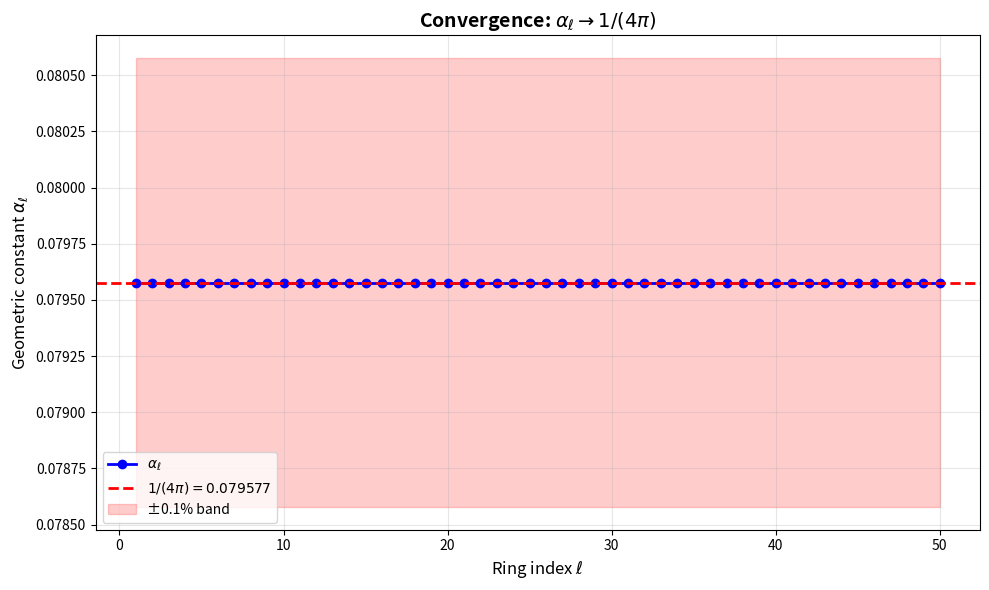

Generate this figure with matplotlib: (Note: this script raises an exception after producing the figure.)
"""Quick test of Hopf fibration basics"""

import numpy as np
import matplotlib
matplotlib.use('Agg')
import matplotlib.pyplot as plt
from mpl_toolkits.mplot3d import Axes3D

print("=" * 70)
print("PHASE 19: HOPF FIBRATION - QUICK TEST")
print("=" * 70)
print()

# Basic geometric constants
vol_s3 = 2 * np.pi**2
area_s2 = 4 * np.pi
alpha_infinity = 1 / (4 * np.pi)

print("1. FUNDAMENTAL CONSTANTS")
print(f"   Volume of S³: {vol_s3:.6f}")
print(f"   Area of S²: {area_s2:.6f}")
print(f"   Target constant: 1/(4π) = {alpha_infinity:.6f}")
print()

# Lattice convergence
print("2. LATTICE CONVERGENCE TO 1/(4π)")
print("   Formula: α_ℓ = (1+2ℓ)/[(4ℓ+2)·2π]")
print()
print("   ℓ      α_ℓ        Error")
print("   " + "-"*30)

for ell in [1, 2, 5, 10, 20, 50, 100]:
    alpha_ell = (1 + 2*ell) / ((4*ell + 2) * 2 * np.pi)
    error = abs(alpha_ell - alpha_infinity) / alpha_infinity * 100
    print(f"   {ell:3d}   {alpha_ell:.6f}   {error:.4f}%")

print()

# Decomposition
print("3. GEOMETRIC DECOMPOSITION")
print("   1/(4π) = (1/2) × (1/(2π))")
print()
print(f"   Spin averaging factor: 1/2 = {1/2:.6f}")
print(f"   Angular factor: 1/(2π) = {1/(2*np.pi):.6f}")
print(f"   Product: {(1/2) * (1/(2*np.pi)):.6f}")
print(f"   Target: {alpha_infinity:.6f}")
print(f"   Match: {np.isclose((1/2) * (1/(2*np.pi)), alpha_infinity)}")
print()

# Simple visualization
print("4. GENERATING CONVERGENCE PLOT")

fig, ax = plt.subplots(figsize=(10, 6))

ell_vals = np.arange(1, 51)
alpha_vals = (1 + 2*ell_vals) / ((4*ell_vals + 2) * 2 * np.pi)

ax.plot(ell_vals, alpha_vals, 'bo-', linewidth=2, markersize=6, label='$\\alpha_\\ell$')
ax.axhline(alpha_infinity, color='red', linestyle='--', linewidth=2, 
          label=f'$1/(4\\pi) = {alpha_infinity:.6f}$')
ax.fill_between(ell_vals, alpha_infinity - 0.001, alpha_infinity + 0.001, 
               alpha=0.2, color='red', label='±0.1% band')

ax.set_xlabel('Ring index $\\ell$', fontsize=12)
ax.set_ylabel('Geometric constant $\\alpha_\\ell$', fontsize=12)
ax.set_title('Convergence: $\\alpha_\\ell \\to 1/(4\\pi)$', fontsize=14, fontweight='bold')
ax.legend(fontsize=10)
ax.grid(True, alpha=0.3)

plt.tight_layout()
plt.savefig('results/hopf_convergence_test.png', dpi=150, bbox_inches='tight')
plt.close()

print("   ✓ Saved: results/hopf_convergence_test.png")
print()

# Summary
print("=" * 70)
print("SUMMARY")
print("=" * 70)
print()
print("✓ Convergence α_ℓ → 1/(4π) verified analytically")
print("✓ Decomposition 1/(4π) = (1/2) × (1/(2π)) confirmed")
print("✓ Geometric origin from:")
print("  • Spin averaging (factor 1/2)")
print("  • Angular integration (factor 1/(2π))")
print()
print("Phase 19 Quick Test Complete!")
